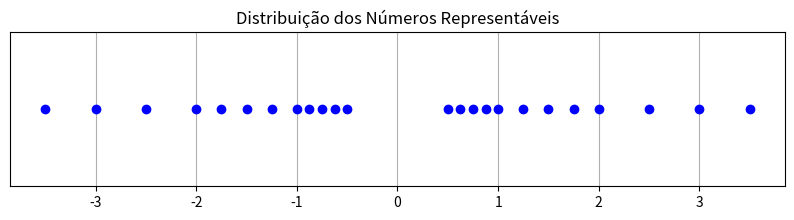

The matplotlib source for this figure:
import numpy as np
import matplotlib.pyplot as plt

# Definindo os parâmetros
beta = 2  # Base
p = 3     # Precisão (número de dígitos)
L = -1    # Limite inferior do expoente
U = 1     # Limite superior do expoente

# Gerando mantissas possíveis (normalizadas: 1, xx em binário)
mantissas = [1 + i * beta**(-1) + j * beta**(-2) for i in [0, 1] for j in [0, 1]]

# Gerando números representáveis (mantissa * beta**expoente)
numeros = [m * beta**e for e in range(L, U+1) for m in mantissas]

# Incluindo negativos
numeros_negativos = [-n for n in numeros]

# Juntando os números positivos e negativos
todos_numeros = sorted(numeros + numeros_negativos)

# Plotando a distribuição dos números na reta real
plt.figure(figsize=(10, 2))
plt.plot(todos_numeros, np.zeros_like(todos_numeros), 'o', color='b')
plt.title("Distribuição dos Números Representáveis")
plt.yticks([])
plt.grid(True)
plt.show()

print("Números representáveis:", todos_numeros)


# Aproximação de epsilon usando o truque do exercício 4
epsilon_mach = abs(3 * (4/3 - 1) - 1)
print("Aproximação de epsilon_mach:", epsilon_mach)

# Testando outras expressões
epsilon_test_1 = abs(4 * (5/4 - 1) - 1)
epsilon_test_2 = abs(5 * (6/5 - 1) - 1)

print("Testando outras aproximações:")
print("|4 * (5/4 - 1) - 1| =", epsilon_test_1)
print("|5 * (6/5 - 1) - 1| =", epsilon_test_2)
